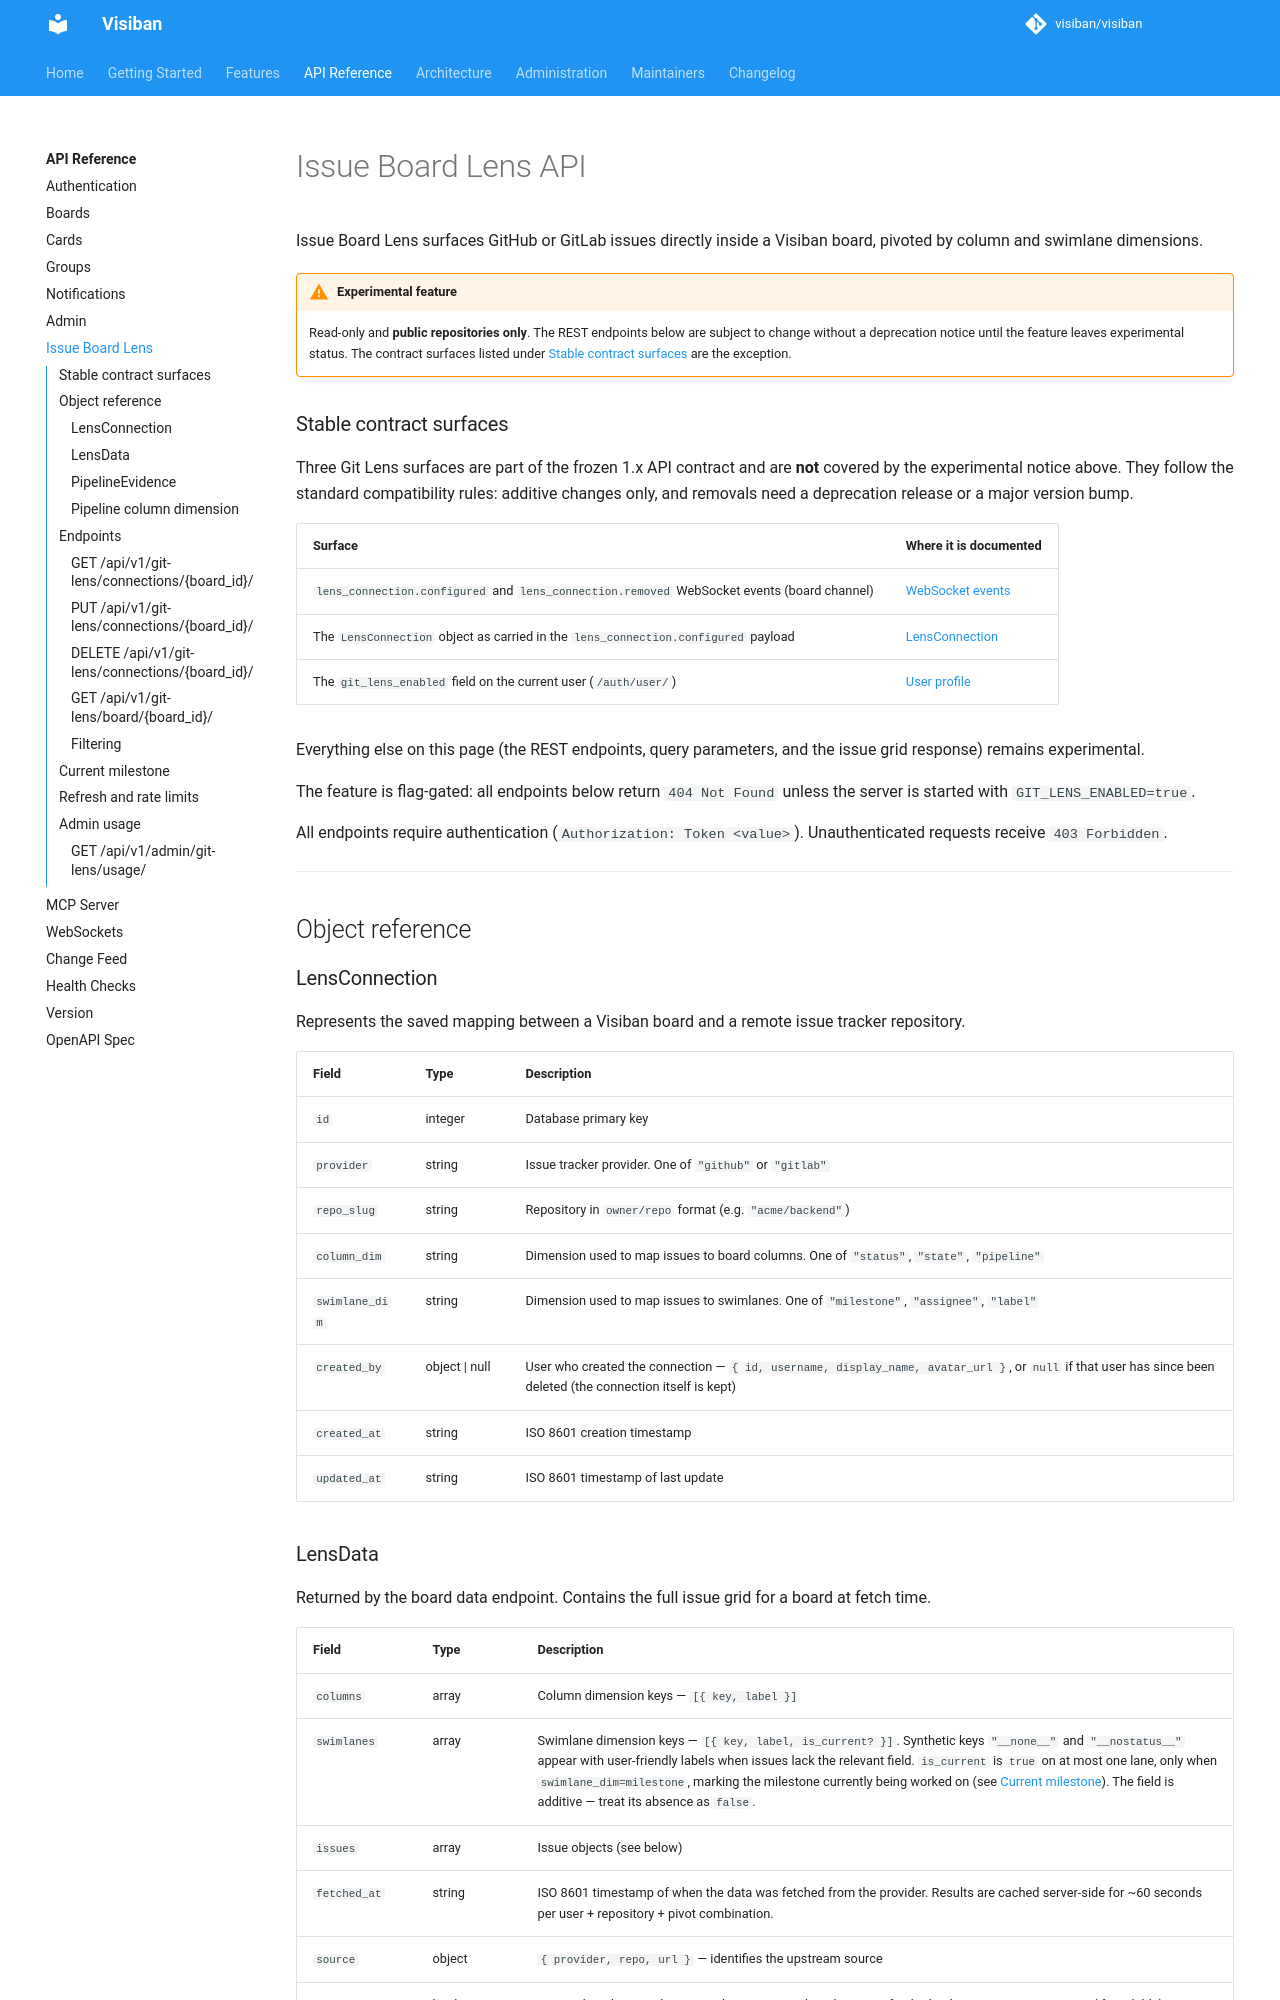

repository: mbartosek/visiban · page: v1.2.0-beta.1/api/git-lens/index.html · generator: mkdocs

# Issue Board Lens API

Issue Board Lens surfaces GitHub or GitLab issues directly inside a Visiban board, pivoted by column and swimlane dimensions.

!!! warning "Experimental feature"
    Read-only and **public repositories only**. The REST endpoints below are subject to change without a deprecation notice until the feature leaves experimental status. The contract surfaces listed under [Stable contract surfaces](#stable-contract-surfaces) are the exception.

### Stable contract surfaces

Four Git Lens surfaces are part of the frozen 1.x API contract and are **not** covered by the experimental notice above. They follow the standard compatibility rules: additive changes only, and removals need a deprecation release or a major version bump.

| Surface | Where it is documented |
|---|---|
| `lens_connection.configured` and `lens_connection.removed` WebSocket events (board channel) | [WebSocket events](websockets.md#git-lens-events-since-12) |
| The `LensConnection` object as carried in the `lens_connection.configured` payload | [LensConnection](#lensconnection) |
| The `git_lens_enabled` field on the current user (`/auth/user/`) | [User profile](authentication.md#user-profile) |
| The `git_lens_enabled` field on `GET /api/v1/auth/site-config/` (same value, public) | [Site configuration](authentication.md#get-apiv1authsite-config) |

Everything else on this page (the REST endpoints, query parameters, and the issue grid response) remains experimental.

The compatibility gate enforces this split: the REST endpoints are listed in `scripts/compat-baseline/experimental.json`, so they stay out of the frozen OpenAPI baseline. See [Experimental operations](../development/api-compat-gate.md#experimental-operations).

The feature is flag-gated: all endpoints below return `404 Not Found` unless the server is started with `GIT_LENS_ENABLED=true`.

All endpoints require authentication (`Authorization: Token <value>`). Unauthenticated requests receive `401 Unauthorized` (with a `WWW-Authenticate: Token` header).

---

## Object reference

### LensConnection

Represents the saved mapping between a Visiban board and a remote issue tracker repository.

| Field | Type | Description |
|---|---|---|
| `id` | integer | Database primary key |
| `provider` | string | Issue tracker provider. One of `"github"` or `"gitlab"` |
| `repo_slug` | string | Repository in `owner/repo` format (e.g. `"acme/backend"`) |
| `column_dim` | string | Dimension used to map issues to board columns. One of `"status"`, `"state"`, `"pipeline"` |
| `swimlane_dim` | string | Dimension used to map issues to swimlanes. One of `"milestone"`, `"assignee"`, `"label"` |
| `created_by` | object \| null | User who created the connection — `{ id, username, display_name, avatar_url }`, or `null` if that user has since been deleted (the connection itself is kept) |
| `created_at` | string | ISO 8601 creation timestamp |
| `updated_at` | string | ISO 8601 timestamp of last update |
